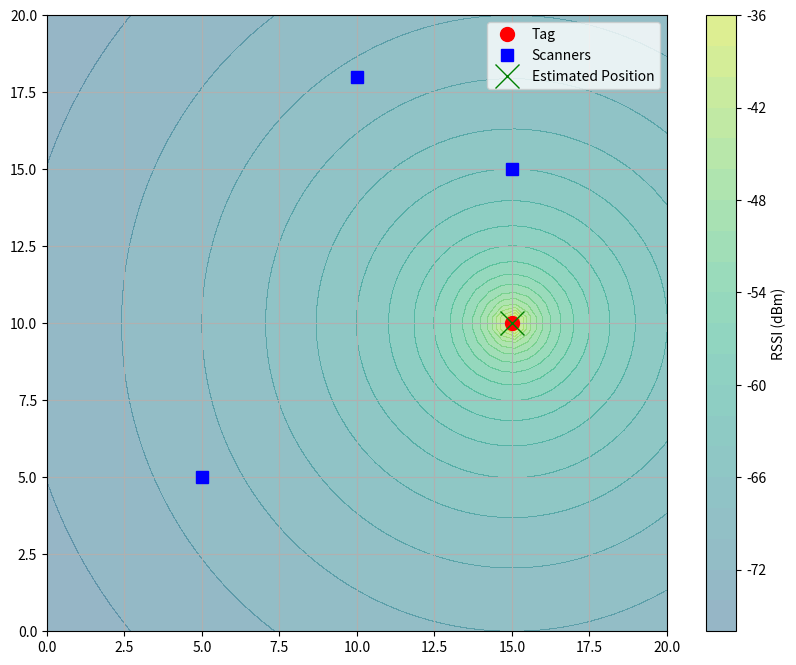
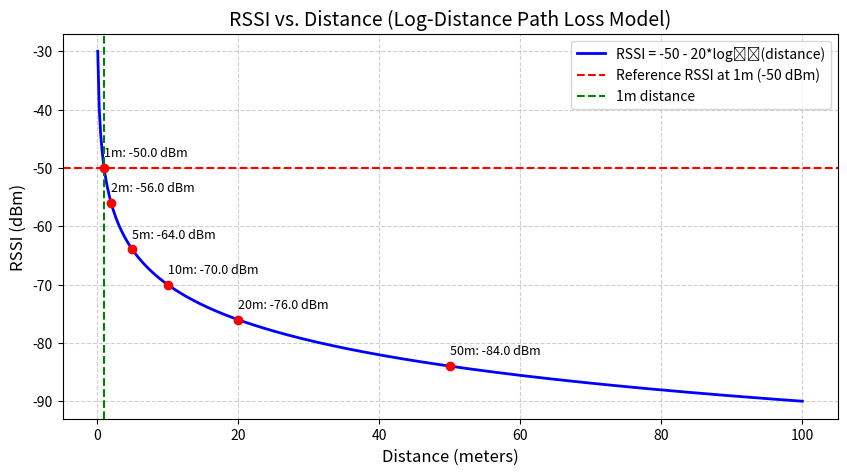

Here is the Python script that generated these plots, in order: (Note: this script raises an exception after producing the figures.)
import numpy as np
import matplotlib.pyplot as plt

# Set up the figure and axes:
def initPlot():
  plt.close('all')
  fig, ax = plt.subplots(figsize=(10, 8))
  ax.set_xlim(0, 20); ax.set_ylim(0, 20); ax.grid(True)
  # Initialize tag at (15,10), 3 scanners at (5,5),(15,15),(10,18):
  tag, = ax.plot([15], [10], 'ro', ms=10, label='Tag')
  scanners, = ax.plot([5, 15, 10], [5, 15, 18], 'bs', ms=8, label='Scanners')
  estpos, = ax.plot([15], [10], 'gx', ms=17, label='Estimated Position')
  ax.legend()
  return fig,ax,tag,scanners,estpos

initPlot()
plt.show()

from matplotlib.colors import Normalize

fig,ax,tag,scanners,estpos = initPlot()

# RSSI formula:
def rssi(distance): return -50 - 20 * np.log10(distance)

def updateHeatmap(ax,X,Y,Z):
  return ax.contourf(X, Y, Z, levels=20, cmap='viridis', alpha=0.5,
                     norm=Normalize(vmin=-100, vmax=-30))

# show RSSI heatmap:
X, Y = np.meshgrid( np.linspace(0, 20, 50), np.linspace(0, 20, 50) )
Z = rssi( np.sqrt((X - 15)**2 + (Y - 10)**2) )
heatmap = updateHeatmap(ax,X,Y,Z)
cbar = fig.colorbar(heatmap, ax=ax, label='RSSI (dBm)')
ax.legend()
plt.show()

# Generate distance values (from 0.1m to 100m)
distances = np.linspace(0.1, 100, 500)
rssi_values = rssi(distances)

# Plot the relationship between distance and RSSI
plt.figure(figsize=(10, 5))
plt.plot(distances, rssi_values, 'b-', lw=2,
         label='RSSI = -50 - 20*log₁₀(distance)')
plt.axhline(y=-50, color='r', ls='--', label='Reference RSSI at 1m (-50 dBm)')
plt.axvline(x=1, color='g', ls='--', label='1m distance')

plt.title('RSSI vs. Distance (Log-Distance Path Loss Model)', fontsize=14)
plt.xlabel('Distance (meters)', fontsize=12)
plt.ylabel('RSSI (dBm)', fontsize=12)
plt.grid(True, linestyle='--', alpha=0.6)
plt.legend(fontsize=10)

# Highlight specific points and plot:
for d in [1, 2, 5, 10, 20, 50]:
    plt.scatter(d, rssi(d), color='red', zorder=5)
    plt.text(d, rssi(d) + 2, f'{d}m: {rssi(d):.1f} dBm', ha='left', fontsize=9)
plt.show()

from matplotlib.animation import FuncAnimation
from IPython.display import HTML

fig,ax,tag,scanners,estpos = initPlot()

def update(frame):  # update function for animation
    global heatmap, cbar
    # the tag moves in circular path:
    tag_x, tag_y = 10 + 5 * np.cos(frame * 0.1), 10 + 5 * np.sin(frame * 0.1)
    tag.set_data([tag_x], [tag_y])
    # position scanners:
    scanners.set_data([5, 15, 10], [5, 15, 18])
    # Simulate estimated position (trilateration with noise)
    estpos_x, estpos_y = tag_x + np.random.normal(0,0.5), tag_y + np.random.normal(0,0.5)
    estpos.set_data([estpos_x], [estpos_y])
    # Generate RSSI heatmap: RSSI = -50 - 20 * log10(distance)
    Z = rssi(np.sqrt((X - tag_x)**2 + (Y - tag_y)**2))
    heatmap = updateHeatmap(ax,X,Y,Z)
    # Remove old colorbar and create a new one
    cbar.remove()
    cbar = fig.colorbar(heatmap, ax=ax, label='RSSI (dBm)')
    return tag, scanners, estpos

animation = FuncAnimation(fig, update, frames=np.arange(0, 64), interval=99)
plt.close(fig)  # to avoid duplicate display
HTML(animation.to_jshtml())


fig,ax,tag,scanners,estpos = initPlot()

def rssi2dist(rssi, A=-50, n=2):
    """RSSI to distance conversion, using a path loss model"""
    return 10 ** ((rssi - A) / (-10 * n))

def trilaterate(scanner_positions, distances):
    """trilaterate tag position in 2D"""
    # Scanner positions: [(x1,y1), (x2,y2), (x3,y3)], distances: [d1,d2,d3]
    x1, y1 = scanner_positions[0]
    x2, y2 = scanner_positions[1]
    x3, y3 = scanner_positions[2]
    d1, d2, d3 = distances
    # Solve for (x, y) using the first two scanners
    A = 2 * (x2 - x1)
    B = 2 * (y2 - y1)
    C = d1**2 - d2**2 - x1**2 + x2**2 - y1**2 + y2**2
    D = 2 * (x3 - x1)
    E = 2 * (y3 - y1)
    F = d1**2 - d3**2 - x1**2 + x3**2 - y1**2 + y3**2
    x = (C * E - F * B) / (E * A - B * D)
    y = (C * D - A * F) / (B * D - A * E)
    return x, y

def update(frame):
    global heatmap, cbar
    # Tag moves in a circular path
    tag_x = 10 + 5 * np.cos(frame * 0.1)
    tag_y = 10 + 5 * np.sin(frame * 0.1)
    tag.set_data([tag_x], [tag_y])
    # Scanner positions
    scanner_positions = [(5, 5), (15, 5), (10, 18)]
    scanners.set_data(*zip(*scanner_positions))
    # Simulate RSSI for each scanner
    distances = [np.sqrt((tag_x - sx)**2 + (tag_y - sy)**2) for sx, sy in scanner_positions]
    rssi_values = [-50 - 20 * np.log10(d) for d in distances]
    # Convert RSSI to estimated distances (with noise)
    estimated_distances = [rssi2dist(rssi) + np.random.normal(0, 0.3) for rssi in rssi_values]
    # Trilaterate
    estpos_x, estpos_y = trilaterate(scanner_positions, estimated_distances)
    estpos.set_data([estpos_x], [estpos_y])
    # Generate RSSI heatmap
    Z = np.array([[-50 - 20 * np.log10(np.sqrt((X - tag_x)**2 + (Y - tag_y)**2))]]).flatten()
    Z = Z.reshape(X.shape)
    heatmap = updateHeatmap(ax,X,Y,Z)
    # Update colorbar
    cbar.remove()
    cbar = fig.colorbar(heatmap, ax=ax, label='RSSI (dBm)')
    return tag, scanners, estpos

animation = FuncAnimation(fig, update, frames=np.arange(0, 65), interval=99)
plt.close(fig)  # to avoid duplicate display
HTML(animation.to_jshtml())